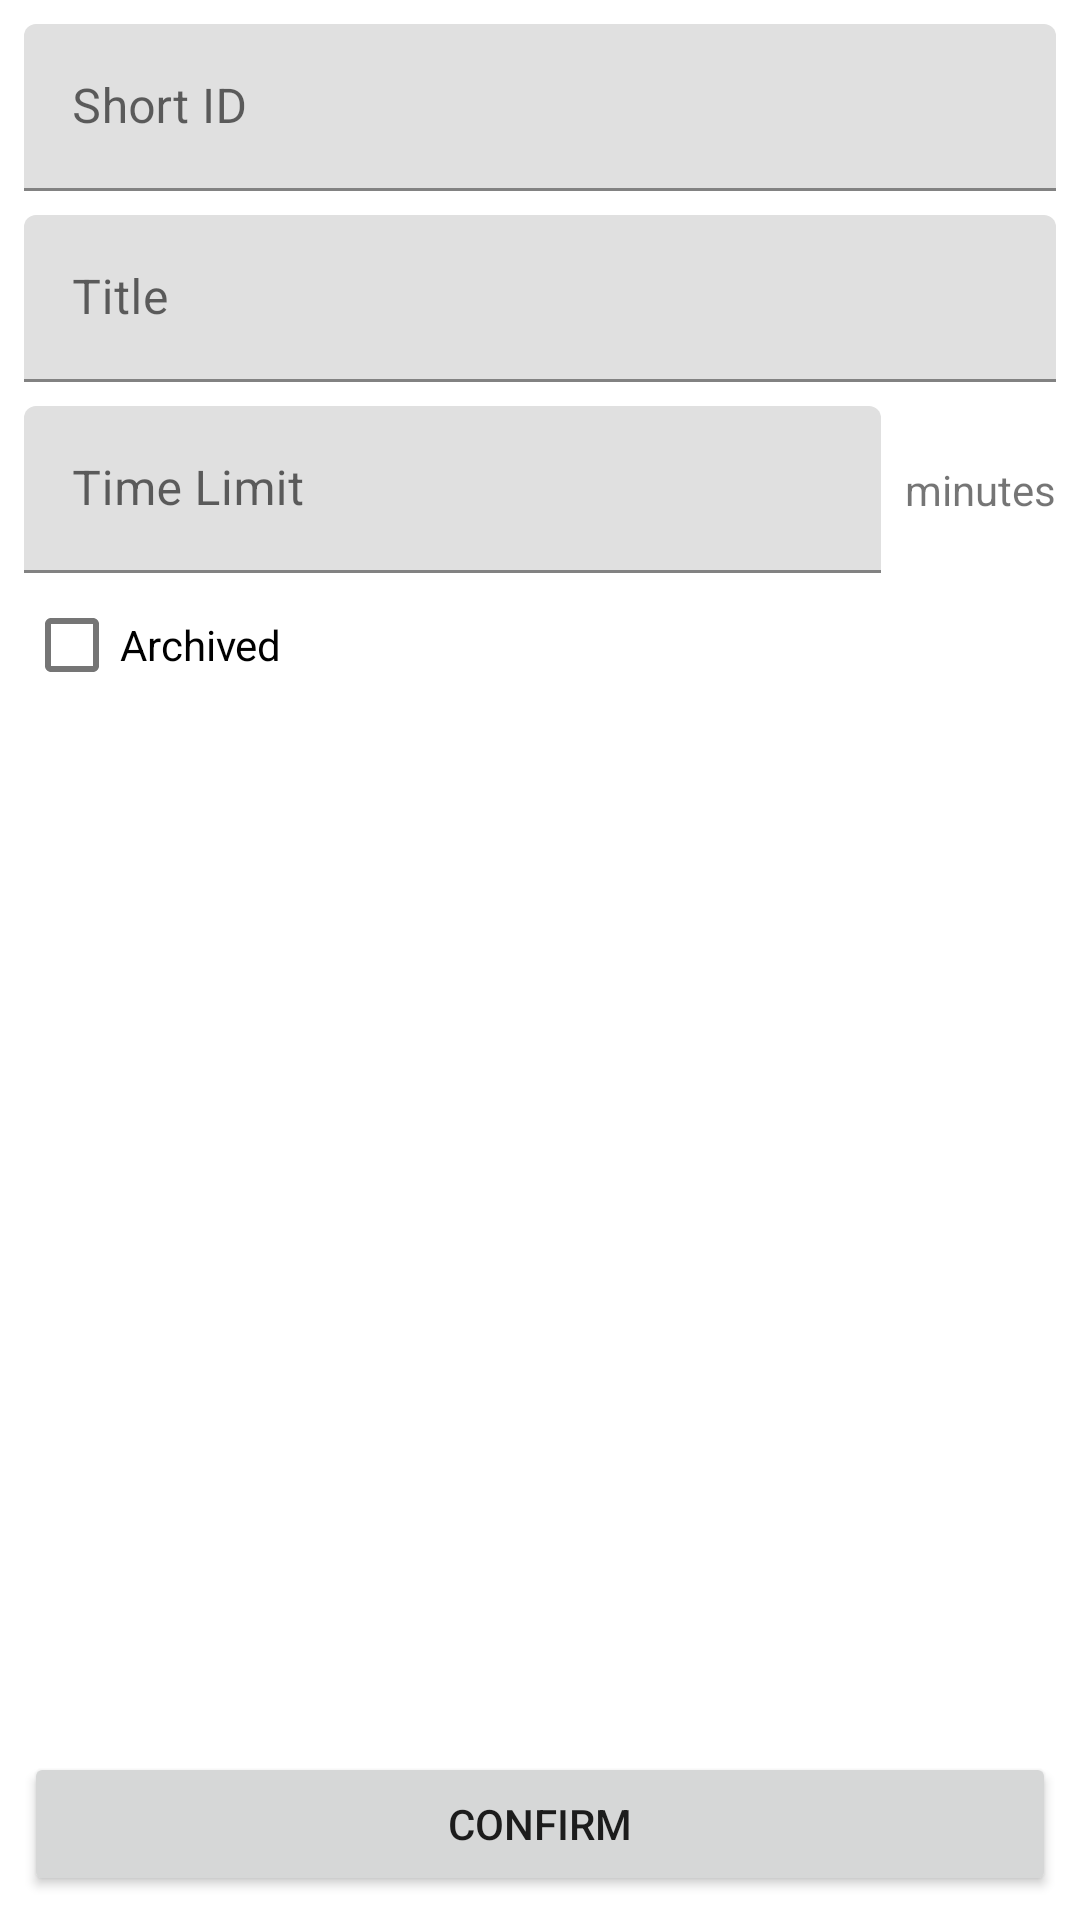

Android layout source for this screen:
<!-- AndroidManifest.xml: application theme Theme.StudentTally7 -->
<!-- res/layout/fragment_add_edit_class.xml -->
<?xml version="1.0" encoding="utf-8"?>
<RelativeLayout xmlns:android="http://schemas.android.com/apk/res/android"
    xmlns:app="http://schemas.android.com/apk/res-auto"
    xmlns:tools="http://schemas.android.com/tools"
    android:layout_width="match_parent"
    android:layout_height="match_parent"
    tools:context=".ui.AddEditClassFragment"
    android:orientation="vertical"
    android:paddingHorizontal="8dp"
    android:paddingVertical="8dp">

    <LinearLayout
        android:layout_width="match_parent"
        android:layout_height="wrap_content"
        android:orientation="vertical">

        <com.google.android.material.textfield.TextInputLayout
            android:layout_width="match_parent"
            android:layout_height="wrap_content">

            <com.google.android.material.textfield.TextInputEditText
                android:id="@+id/et_shortId"
                android:maxLines="1"
                android:layout_width="match_parent"
                android:layout_height="wrap_content"
                android:layout_marginBottom="8dp"
                android:hint="Short ID"
                android:inputType="text" />
        </com.google.android.material.textfield.TextInputLayout>

        <com.google.android.material.textfield.TextInputLayout
            android:layout_width="match_parent"
            android:layout_height="wrap_content">

            <com.google.android.material.textfield.TextInputEditText
                android:id="@+id/et_title"
                android:layout_width="match_parent"
                android:layout_height="wrap_content"
                android:layout_marginBottom="8dp"
                android:maxLines="1"
                android:hint="Title"
                android:inputType="text" />
        </com.google.android.material.textfield.TextInputLayout>

        <RelativeLayout
            android:layout_width="match_parent"
            android:layout_height="wrap_content"
            android:orientation="horizontal">

            <com.google.android.material.textfield.TextInputLayout
                android:layout_width="wrap_content"
                android:layout_height="wrap_content"
                android:layout_alignParentStart="true"
                android:layout_toStartOf="@id/tv_minutes_label">

                <com.google.android.material.textfield.TextInputEditText
                    android:id="@+id/et_time_limit"
                    android:layout_width="match_parent"
                    android:layout_height="wrap_content"
                    android:hint="Time Limit"
                    android:inputType="number" />
            </com.google.android.material.textfield.TextInputLayout>

            <TextView
                android:id="@+id/tv_minutes_label"
                android:layout_width="wrap_content"
                android:layout_height="wrap_content"
                android:layout_alignParentEnd="true"
                android:layout_centerVertical="true"
                android:layout_marginLeft="8dp"
                android:text="minutes" />
        </RelativeLayout>


        <com.google.android.material.checkbox.MaterialCheckBox
            android:id="@+id/checkbox_archived"
            android:layout_width="match_parent"
            android:layout_height="wrap_content"
            android:text="Archived" />
    </LinearLayout>

    <LinearLayout
        android:layout_width="match_parent"
        android:layout_height="wrap_content"
        android:layout_alignParentBottom="true">

        <Button
            android:id="@+id/button_confirm_add_class"
            android:layout_width="0dp"
            android:layout_height="wrap_content"
            android:layout_gravity="center"
            android:layout_weight="1"
            android:text="Confirm"
            app:icon="@drawable/ic_baseline_check_24" />

        <Button
            android:id="@+id/button_delete_class"
            style="@style/Widget.MaterialComponents.Button.OutlinedButton"
            android:layout_width="0dp"
            android:layout_height="wrap_content"
            android:layout_gravity="center"
            android:layout_marginStart="8dp"
            android:layout_weight="1"
            android:text="Delete class"
            android:visibility="gone"
            app:icon="@drawable/ic_baseline_delete_24"
            tools:visibility="visible" />
    </LinearLayout>


</RelativeLayout>
<!-- resources referenced by this layout -->
<resources>
  <style name="Theme.StudentTally7" parent="Theme.MaterialComponents.DayNight.NoActionBar">
          
          <item name="colorPrimary">@color/purple_500</item>
          <item name="colorPrimaryVariant">@color/purple_700</item>
          <item name="colorOnPrimary">@color/white</item>
          
          <item name="colorSecondary">@color/teal_200</item>
          <item name="colorSecondaryVariant">@color/teal_700</item>
          <item name="colorOnSecondary">@color/black</item>
          
          <item name="android:statusBarColor" tools:targetApi="l">?attr/colorPrimaryVariant</item>
          
      </style>
  <!-- not gathered from this repository: default colours our renderer supplied (Android Studio template values) -->
  <color name="purple_500">#FF6200EE</color>
  <color name="purple_700">#FF3700B3</color>
  <color name="teal_200">#FF03DAC5</color>
  <color name="teal_700">#FF018786</color>
  <color name="black">#FF000000</color>
  <color name="white">#FFFFFFFF</color>
</resources>
